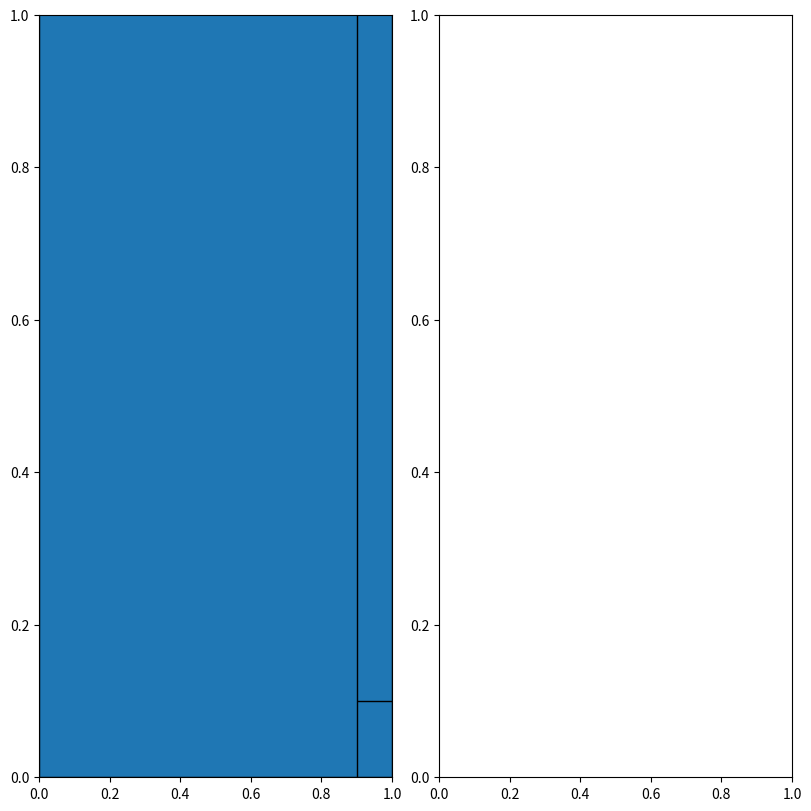

Recreate this plot in Python.
"""
Geometry module.

Geometry module defines the basic shapes, such as 
1D: Interval 
2D: Rectangle, Triangle, etc.

Geometry module defines the construction of the geometry.
"""

import matplotlib.pyplot as plt
import matplotlib.patches as patch

class Shape:
    """Init the Shape."""
    
    def __init__(self, label):
        self.label = label

    def __str__(self):
        """Print Shape info."""
        return f'label = {self.label}'


class Interval(Shape):
    """Interval is a 1D basic shape."""
    
    def __init__(self, begin, end, axis=0):
        """
        Init the Interval.
        
        begin: unit in m, var
        end: unit in m, var
        axis: ???
        """
        self.begin = begin
        self.end = end
        self.axis = axis
        self.type = 'Interval'

    def __str__(self):
        """Print Interval info."""
        res = 'Interval:'
        res += f'\nbegin = {self.begin} m'
        res += f'\nend = {self.end} m'
        res += f'\naxis = {self.axis}'
        return res

    def __contains__(self, posn):
        """
        Determind if a position is inside the Interval.
        
        posn: unit in m, var, position as input
        boundaries are not consindered as "Inside"
        """
        return self.begin < posn[self.axis] < self.end
    
    def boundary(self):
        """Return the boundary."""
        pass

class Rectangle(Shape):
    """Rectangle is a 2D basic shape."""
    
    def __init__(self, bottom_left, up_right):
        """
        Init the Rectangle.
        
        bottom_left: unit in m, (2, ) array
        up_right: unit in m, (2, ) array
        """
        self.bl = bottom_left
        self.ur = up_right
        self.width = self.ur[0] - self.bl[0]
        self.height = self.ur[1] - self.bl[1]
        self.type = 'Rectangle'

    def __str__(self):
        """Print Rectangle info."""
        res = 'Rectangle:'
        res += f'\nbottom left = {self.bl} m'
        res += f'\nup right = {self.ur} m'
        return res

    def __contains__(self, posn):
        """
        Determind if a position is inside the Interval.
        
        posn: unit in m, (2, ) array, position as input
        boundaries are not consindered as "Inside"
        """
        return all(self.bl < posn < self.ur)


class Geometry:
    """Constuct the geometry."""
    
    def __init__(self, dim=2, is_cyl=False):
        """
        Init the geometry.
        
        dim: dimless, int, must be in [1, 2, 3], 1:1D; 2:2D; 3:3D
        is_cyl: bool, wether the geometry is cylidrical symmetric or not
        """
        self.dim = dim
        self.is_cyl = is_cyl
        self.sequence = list()

    def __str__(self):
        """Print Geometry info."""
        res = f'Geometry dimension {self.dim}D'
        if self.is_cyl:
            res += ' cylindrical'
        res += '\nGeometry sequence:'
        for shape in self.sequence:
            res += '\n' + str(shape)
        return res

    def add_shape(self, shape):
        """
        Add shape to the geometry.
        
        shape: class
        1D - shape is an instance of Interval()
        2D - shape is an instance of Rectangle()
        """
        self.sequence.append(shape)

    def get_label(self, posn):
        """
        Return the label of a position.
        
        posn: unit in m, var or (2, ) array, position as input
        label: str, var, label of the shape
        """
        # what if return None
        label = None
        for shape in self.sequence:
            if posn in shape:
                label = shape.label
        return label

    def label_check(self, posn, label):
        """
        Check if labelf of posn == label of input.
        
        posn: unit in m, var or (2, ) array, position as input
        label: str, var, label as input
        """
        # cannot determined if the posn is in domain
        res = False
        posn_label = self.get_label(posn)
        return res or (posn_label == label)
    
    def plot(self, figsize=(8, 8), dpi=300):
        """
        Plot the geometry.
        
        figsize: unit in inch, (2, ) tuple, determine the fig/canvas size
        dpi: dimless, int, Dots Per Inch
        """
        fig, axes = plt.subplots(1, 2, figsize=figsize, dpi=dpi,
                         constrained_layout=True)
        ax = axes[0]
        for shape in self.sequence:
            if shape.type == 'Rectangle':
                ax.add_patch(
                    patch.Rectangle(shape.bl, shape.width, shape.height,
                                    edgecolor='k'))
        plt.show()
                
if __name__ == '__main__':
    import numpy as np
    icp2d = Geometry(dim=2, is_cyl=False)
    plasma = Rectangle(np.array([0.0, 0.0]), np.array([1.0, 2.0]))
    icp2d.add_shape(plasma)
    top = Rectangle(np.array([0.0, 1.9]), np.array([1.0, 2.0]))
    icp2d.add_shape(top)
    bott = Rectangle(np.array([0.0, 0.0]), np.array([1.0, 0.1]))
    icp2d.add_shape(bott)
    wall = Rectangle(np.array([0.9, 0.0]), np.array([0.0, 2.0]))
    icp2d.add_shape(wall)
    icp2d.plot()
